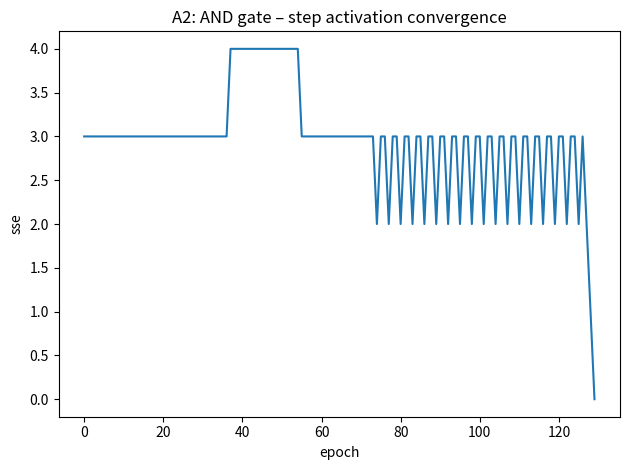

Reproduce this figure in Python.
import numpy as np
import matplotlib.pyplot as plt

def summation(x,w):
    return w[0]+np.dot(x,w[1:])

def step(y):
    return 1 if y>=0 else 0

def comparator(target, output):
    return target-output

def train_perceptron(x_train, y_train, w0=10, w1=0.2, w2=-0.75,lr=0.05, max_epochs=1000, tol=0.002):
    w=np.array([w0, w1, w2],dtype=float)
    sse_history=[]

    for epoch in range(max_epochs):
        sse=0
        for xi, ti in zip(x_train,y_train):
            y_in= summation(xi, w)
            out = step(y_in)
            err = comparator(ti, out)
            w[0]+= lr * err           #updation of bias
            w[1:]+= lr * err * xi      #weight update
            sse+= err ** 2

        sse_history.append(sse)
        if sse <= tol:
            return w, sse_history, epoch + 1

    return w,sse_history,max_epochs


if __name__=='__main__':
    x_and=np.array([[0,0],[0,1],[1,0],[1,1]],dtype=float)
    y_and=np.array([0, 0, 0, 1],dtype=float)

    w_final,sse_hist,epochs=train_perceptron(x_and, y_and)

    print(f"epochs to converge: {epochs}")
    print(f"final weights: bias={w_final[0]:.4f}, w1={w_final[1]:.4f}, w2={w_final[2]:.4f}")

    # predictions
    print("predictions:")
    for xi,ti in zip(x_and,y_and):
        out=step(summation(xi,w_final))
        print(f"input={xi},target={int(ti)},predicted={out}")

    plt.figure()
    plt.plot(sse_hist)
    plt.xlabel("epoch")
    plt.ylabel("sse")
    plt.title("A2: AND gate – step activation convergence")
    plt.tight_layout()
    plt.savefig("a2_and_step.png")
    plt.show()
